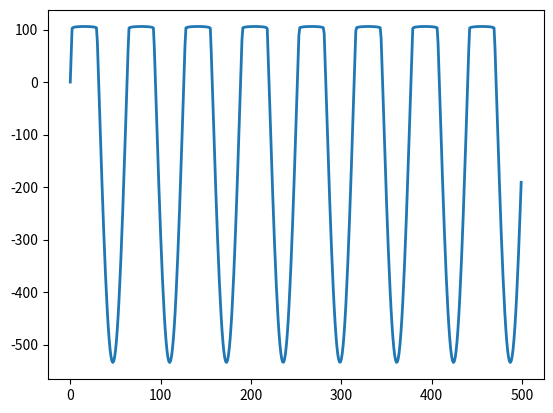

This figure's Python source:
# testing for audio diagrams
import matplotlib.pyplot as plt
from numpy import arange
from math import log
from math import sin
#import math

def sine_wave(amp):
    return [amp*sin(x) for x in arange(0,50,0.1)]

def find_extrema(wave):
    min,max = -1,1
    for point in wave:
        if point > max:
            max = point
        elif point < min:
            min = point
    return min,max

def compress(thr,ceil,p):
    return -(log(p-thr)/log(log(p-thr)/(ceil-thr)))+thr

amp = 534
c_min,c_max = -128,127
threshold = 0.8*c_max
wave = sine_wave(amp)
min,max = find_extrema(wave)
cmpr = []

for p in wave:
    if p > threshold:
        cmpr.append(compress(threshold,c_max,p))
    else:
        cmpr.append(p)


plt.figure(1)
plt.subplot(111)
plt.plot(cmpr,lw=2)
plt.show()








'''
# testing for audio diagrams
import matplotlib.pyplot as plt
from math import sin
from numpy import arange

def sine_wave(amp):
    return [amp*sin(x) for x in arange(0,50,0.1)]

def find_extrema(wave):
    min,max = -1,1
    for point in wave:
        if point > max:
            max = point
        elif point < min:
            min = point
    return min,max

def compress(wave,factor,min,c_min):
    return [(x-min)*factor+c_min for x in wave]

amp = 534
c_min,c_max = -128,127
wave = sine_wave(amp)
min,max = find_extrema(wave)
# check if max > 127 and min < -127
# if so, compress!
factor = (c_max-c_min)/(max-min)
cmpr = compress(wave,factor,min,c_min)
print(find_extrema(cmpr))

plt.figure(1)
plt.subplot(111)
plt.plot(cmpr,lw=2)
plt.show()
'''



'''

def sine_wave(amp):
    return [amp*sin(x) for x in arange(0,50,0.1)]


def find_max(wave):
    max = 1
    for point in wave:
        if point > max:
            max = point
    return max


def find_min(wave):
    min = -1
    for point in wave:
        if point < min:
            min = point
    return min


def increment_wave(wave,min):
    return [x-min for x in wave]


def decrement_wave(wav,min):
    return [x+min for x in wav]


def compress_wave(wave,factor):
    return [factor*x for x in wave]


amp = 534
c_min,c_max = -128,127

sine = sine_wave(amp)
min = find_min(sine)
incr = increment_wave(sine,min)
max = find_max(incr)
factor = (c_max-c_min) / max
cmpr = compress_wave(incr,factor)
wave = decrement_wave(cmpr,c_min)

max = find_max(wave)
min = find_min(wave)

print(max)
print(min)

plt.figure(1)
plt.subplot(111)
plt.plot(wave,lw=2)
plt.show()

'''


'''

#def spectra(min,max):
#    return [randint(min,max) for _ in range(100)]


def sine_wav(amp):
    return [amp*sin(x) for x in arange(0,50,0.1)]


max = 127
T = 0.8
Tm = T*max
sine = sine_wav(max*2)
compr = []


for sin in sine:
    if sin > Tm:
        compr.append(Tm+log(sin-Tm,1.1))
    elif sin < -Tm:
        compr.append(-Tm-log(-(sin+Tm),1.1))
    else:
        compr.append(sin)


plt.figure(1)
plt.subplot(211)
plt.plot(sine,lw=2)
plt.subplot(212)
plt.plot(compr,lw=2)
plt.show()

'''



'''

#min,max = -128,127
min,max = 0,255
wav01 = spectra(min,max)
wav02 = spectra(min,max)
wav03 = spectra(min,max)

wav123 = [x+y+z for x,y,z in zip(wav01,wav02,wav03)]

'''

'''

T = 20*math.log10(127)*0.8
R = 5
W = 4 # assumption of knee

x = [0 for _ in wav123]
Fs = 44100
Tr = 0.2
Ta = 0.05
gsi = 0
for (n,w) in enumerate(wav123):
    xdB = 20*math.log10(math.fabs(w))
    if T-(W/2) <= xdB <= T+(W/2):
        xsc = xdB + (1/R-1)*((xdB-T+(W/2))**2)/(2*W)
    elif xdB > T+(W/2):
        xsc = T+(xdB-T)/R
    else:
        xsc = xdB
    aA = math.e**(-math.log10(9)/(Fs*Ta))
    aR = math.e**(-math.log10(9)/(Fs*Tr))
    gc = xsc - xdB
    if gc > gsi:
        gs = aA*gsi+(1-aA)*gc
    else:
        gs = aR*gsi+(1-aR)*gc
    gsi = gs
    M = 0
    if xdB == 0:
        M = -xsc
    gm = gs+M
    gHn = 10**(gm/20)
    y = w*gHn
    x[n] = y

#print(x)

'''


'''

plt.figure(1)
plt.subplot(211)
plt.plot(wav123,lw=2)
plt.subplot(212)
plt.plot(x,lw=2)
plt.show()

'''

